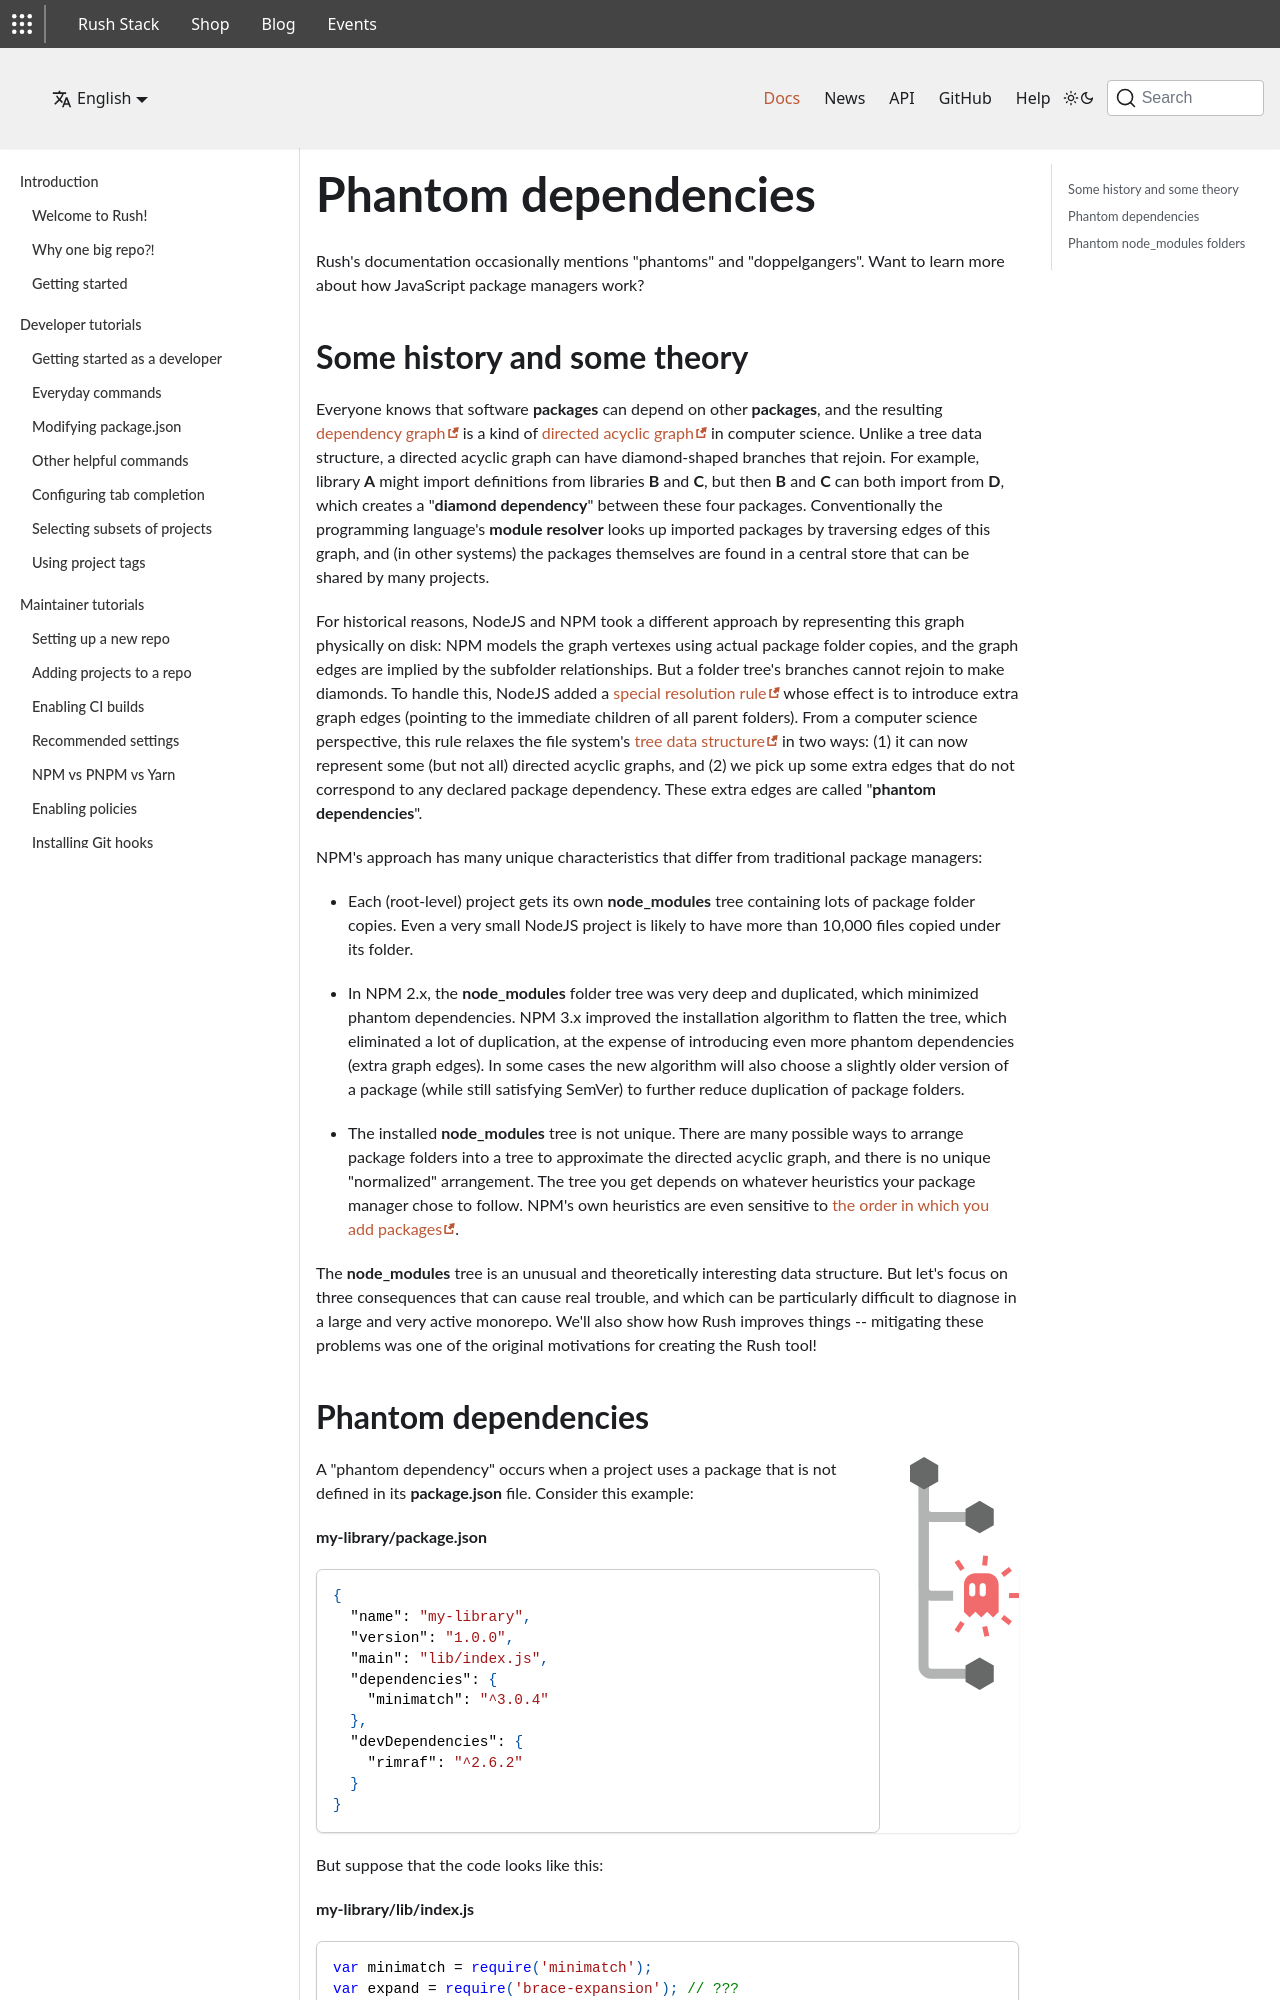

repository: microsoft/rushjs.io-website · page: pages/advanced/phantom_deps/index.html · generator: jekyll

---
layout: page
title: Phantom dependencies
navigation_source: docs_nav
---

Rush's documentation occasionally mentions "phantoms" and "doppelgangers".
Want to learn more about how JavaScript package managers work?


## Some history and some theory

Everyone knows that software **packages** can depend on other **packages**, and the resulting
[dependency graph](https://en.wikipedia.org/wiki/Dependency_graph) is a kind of
[directed acyclic graph](https://en.wikipedia.org/wiki/Directed_acyclic_graph)
in computer science.  Unlike a tree data structure, a directed acyclic graph can have
diamond-shaped branches that rejoin.  For example, library **A** might import definitions from
libraries **B** and **C**, but then **B** and **C** can both import from **D**, which creates
a "**diamond dependency**" between these four packages.  Conventionally the programming language's
**module resolver** looks up imported packages by traversing edges of this graph, and
(in other systems) the packages themselves are found in a central store that can be shared by many projects.

For historical reasons, NodeJS and NPM took a different approach by representing this graph physically on disk:
NPM models the graph vertexes using actual package folder copies, and the graph edges are implied by the
subfolder relationships.  But a folder tree's branches cannot rejoin to make diamonds.
To handle this, NodeJS added a [special resolution rule](https://nodejs.org/api/modules.html#modules_all_together)
whose effect is to introduce extra graph edges (pointing to the immediate children of all parent folders).
From a computer science perspective, this rule relaxes the file system's
[tree data structure](https://en.wikipedia.org/wiki/Tree_(data_structure)) in two ways:
(1) it can now represent some (but not all) directed acyclic graphs, and (2) we pick up some
extra edges that do not correspond to any declared package dependency.  These extra edges are called
"**phantom dependencies**".

NPM's approach has many unique characteristics that differ from traditional package managers:

- Each (root-level) project gets its own **node_modules** tree containing lots of package folder copies.
  Even a very small NodeJS project is likely to have more than 10,000 files copied under its folder.

- In NPM 2.x, the **node_modules** folder tree was very deep and duplicated, which minimized phantom dependencies.
  NPM 3.x improved the installation algorithm to flatten the tree, which eliminated a lot of duplication, at the
  expense of introducing even more phantom dependencies (extra graph edges).  In some cases the new algorithm will
  also choose a slightly older version of a package (while still satisfying SemVer) to further reduce duplication
  of package folders.

- The installed **node_modules** tree is not unique.  There are many possible ways to arrange
  package folders into a tree to approximate the directed acyclic graph, and there is no
  unique "normalized" arrangement.  The tree you get depends on whatever heuristics your
  package manager chose to follow.  NPM's own heuristics are even sensitive to
  [the order in which you add packages](http://npm.github.io/how-npm-works-docs/npm3/non-determinism.html).


The **node_modules** tree is an unusual and theoretically interesting data structure.
But let's focus on three consequences that can cause real trouble, and which can be particularly
difficult to diagnose in a large and very active monorepo.  We'll also show how Rush improves
things -- mitigating these problems was one of the original motivations for creating the Rush tool!
